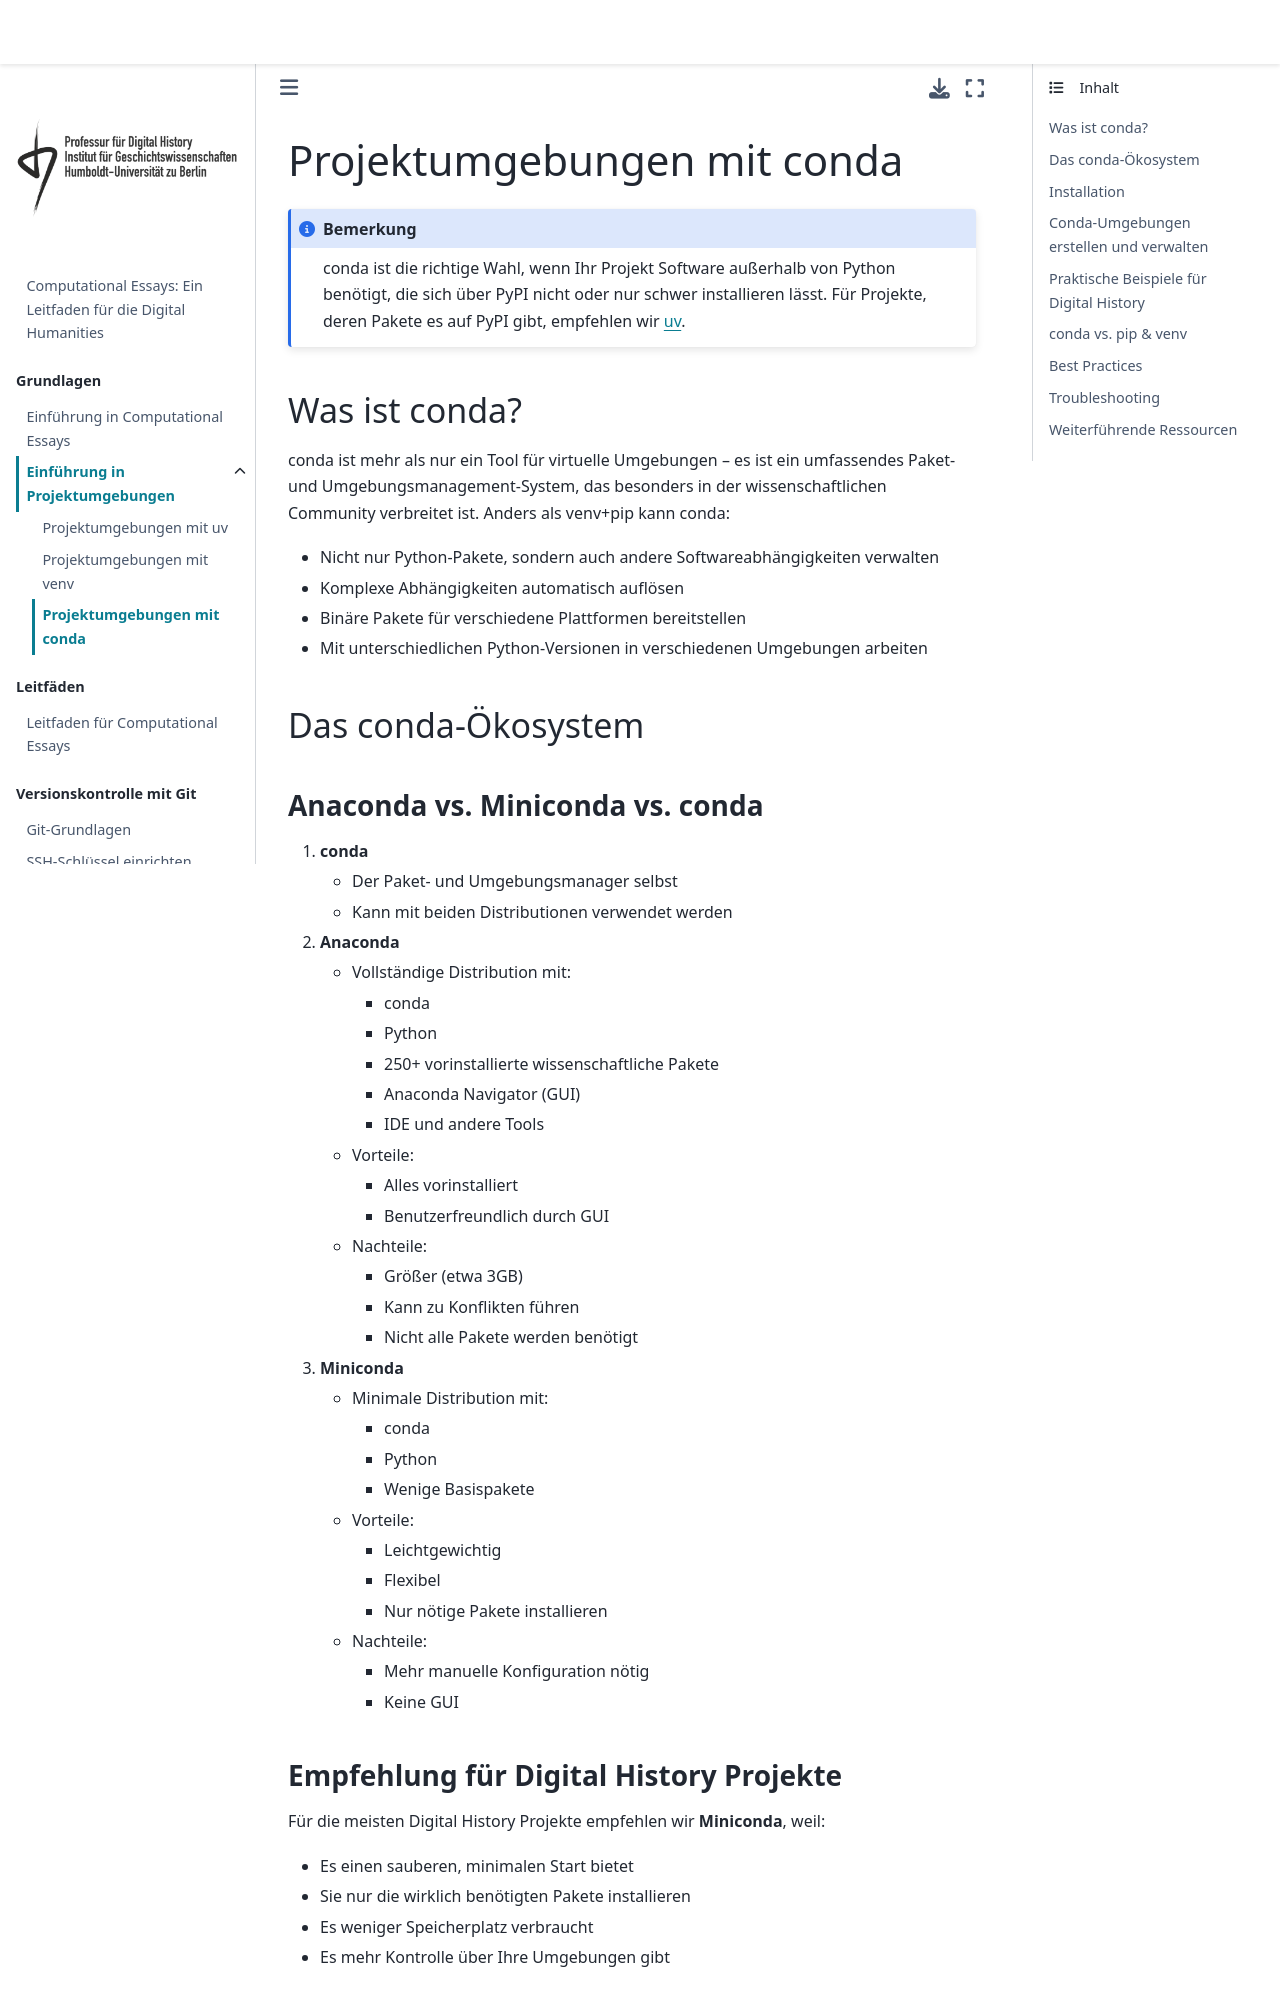

repository: Digital-History-Berlin/Computational-Essays · page: project_environments/conda_guide.html · generator: jekyll

# Projektumgebungen mit conda

```{note}
conda ist die richtige Wahl, wenn Ihr Projekt Software außerhalb von Python benötigt, die sich über PyPI nicht oder nur schwer installieren lässt. Für Projekte, deren Pakete es auf PyPI gibt, empfehlen wir {doc}`uv <uv_guide>`.
```

## Was ist conda?

conda ist mehr als nur ein Tool für virtuelle Umgebungen – es ist ein umfassendes Paket- und Umgebungsmanagement-System, das besonders in der wissenschaftlichen Community verbreitet ist. Anders als venv+pip kann conda:

- Nicht nur Python-Pakete, sondern auch andere Softwareabhängigkeiten verwalten
- Komplexe Abhängigkeiten automatisch auflösen
- Binäre Pakete für verschiedene Plattformen bereitstellen
- Mit unterschiedlichen Python-Versionen in verschiedenen Umgebungen arbeiten

## Das conda-Ökosystem

### Anaconda vs. Miniconda vs. conda

1. **conda**
   - Der Paket- und Umgebungsmanager selbst
   - Kann mit beiden Distributionen verwendet werden

2. **Anaconda**
   - Vollständige Distribution mit:
     - conda
     - Python
     - 250+ vorinstallierte wissenschaftliche Pakete
     - Anaconda Navigator (GUI)
     - IDE und andere Tools
   - Vorteile:
     - Alles vorinstalliert
     - Benutzerfreundlich durch GUI
   - Nachteile:
     - Größer (etwa 3GB)
     - Kann zu Konflikten führen
     - Nicht alle Pakete werden benötigt

3. **Miniconda**
   - Minimale Distribution mit:
     - conda
     - Python
     - Wenige Basispakete
   - Vorteile:
     - Leichtgewichtig
     - Flexibel
     - Nur nötige Pakete installieren
   - Nachteile:
     - Mehr manuelle Konfiguration nötig
     - Keine GUI
